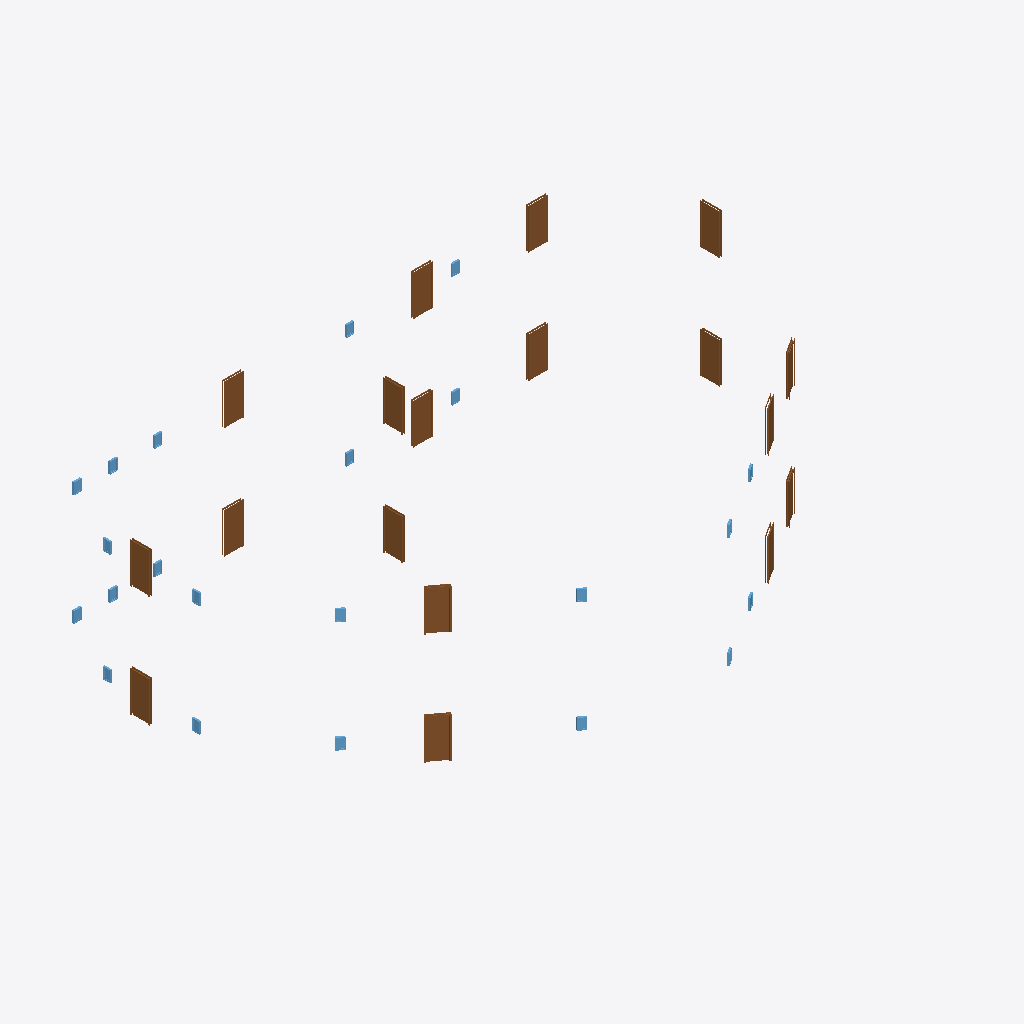
Isometric view of an IFC building model (IFC-SPF (STEP), schema IFC4, length unit foot), seen from the south-west, elements coloured by IFC class: 22 windows (light blue), 18 doors (brown).
Extent 31.9 m × 20.1 m × 8.3 m (x, y, z). Storeys (3): Level 1 at 0.00 m; Level 2 at 3.05 m; Roof at 6.10 m. Elements (40): 22 IfcWindow, 18 IfcDoor.

HEADER;
FILE_DESCRIPTION((''),'2;1');
FILE_NAME('','2018-06-02T18:40:52',(''),(''),'Xbim File Processor version 4.0.0.0','Xbim version 4.0.0.0','');
FILE_SCHEMA(('IFC4'));
ENDSEC;
DATA;
#111=IFCPROJECT('1DdNriDA14cAIXiqg_9xSV',#42,'Project Number',$,$,'Project Name','Project Status',(#102),#97);
#2318=IFCSITE('1DdNriDA14cAIXiqg_9xST',#42,'Default',$,'',#2317,$,$,.ELEMENT.,(42,21,31,181945),(-71,-3,-24,-263305),0.0,$,$);
#126=IFCBUILDING('1DdNriDA14cAIXiqg_9xSU',#42,'',$,$,#33,$,'',.ELEMENT.,$,$,#122);
#163=IFCBUILDINGSTOREY('1DdNriDA14cAIXiqf1s4cC',#42,'Level 1',$,$,#162,$,'Level 1',.ELEMENT.,0.0);
#169=IFCBUILDINGSTOREY('1DdNriDA14cAIXiqf1s485',#42,'Level 2',$,$,#168,$,'Level 2',.ELEMENT.,10.0);
#175=IFCBUILDINGSTOREY('1DdNriDA14cAIXiqf1s6g7',#42,'Roof',$,$,#174,$,'Roof',.ELEMENT.,20.0);
#1175=IFCDOOR('0wTiJCHdn2eP3iTHDyENkO',#42,'Single-Flush:36" x 84":257175',$,'36" x 84"',#3210,#1166,'257175',7.0,3.0,.DOOR.,.SINGLE_SWING_RIGHT.,$);
#2070=IFCDOOR('0wTiJCHdn2eP3iTHDyENcn',#42,'Single-Flush:36" x 84":257726',$,'36" x 84"',#3762,#2061,'257726',7.0,3.0,.DOOR.,.SINGLE_SWING_RIGHT.,$);
#1268=IFCDOOR('0wTiJCHdn2eP3iTHDyENld',#42,'Single-Flush:36" x 84":257256',$,'36" x 84"',#3071,#1261,'257256',7.0,3.0,.DOOR.,.SINGLE_SWING_RIGHT.,$);
#1296=IFCDOOR('0wTiJCHdn2eP3iTHDyENee',#42,'Single-Flush:36" x 84":257319',$,'36" x 84"',#2741,#1289,'257319',7.0,3.0,.DOOR.,.SINGLE_SWING_RIGHT.,$);
#1324=IFCDOOR('0wTiJCHdn2eP3iTHDyENf6',#42,'Single-Flush:36" x 84":257353',$,'36" x 84"',#2768,#1317,'257353',7.0,3.0,.DOOR.,.SINGLE_SWING_RIGHT.,$);
#2186=IFCDOOR('0wTiJCHdn2eP3iTHDyENdD',#42,'Single-Flush:36" x 84":257730',$,'36" x 84"',#3293,#2179,'257730',7.0,3.0,.DOOR.,.SINGLE_SWING_RIGHT.,$);
#2158=IFCDOOR('0wTiJCHdn2eP3iTHDyENdE',#42,'Single-Flush:36" x 84":257729',$,'36" x 84"',#3623,#2151,'257729',7.0,3.0,.DOOR.,.SINGLE_SWING_RIGHT.,$);
#2214=IFCDOOR('0wTiJCHdn2eP3iTHDyENdC',#42,'Single-Flush:36" x 84":257731',$,'36" x 84"',#3320,#2207,'257731',7.0,3.0,.DOOR.,.SINGLE_SWING_RIGHT.,$);
#1408=IFCDOOR('0wTiJCHdn2eP3iTHDyENhA',#42,'Single-Flush:36" x 84":257477',$,'36" x 84"',#2988,#1401,'257477',7.0,3.0,.DOOR.,.SINGLE_SWING_RIGHT.,$);
#2298=IFCDOOR('0wTiJCHdn2eP3iTHDyENd9',#42,'Single-Flush:36" x 84":257734',$,'36" x 84"',#3540,#2291,'257734',7.0,3.0,.DOOR.,.SINGLE_SWING_RIGHT.,$);
#1380=IFCDOOR('0wTiJCHdn2eP3iTHDyENga',#42,'Single-Flush:36" x 84":257451',$,'36" x 84"',#2959,#1373,'257451',7.0,3.0,.DOOR.,.SINGLE_SWING_RIGHT.,$);
#2270=IFCDOOR('0wTiJCHdn2eP3iTHDyENdA',#42,'Single-Flush:36" x 84":257733',$,'36" x 84"',#3511,#2263,'257733',7.0,3.0,.DOOR.,.SINGLE_SWING_RIGHT.,$);
#1352=IFCDOOR('0wTiJCHdn2eP3iTHDyENfw',#42,'Single-Flush:36" x 84":257397',$,'36" x 84"',#2795,#1345,'257397',7.0,3.0,.DOOR.,.SINGLE_SWING_RIGHT.,$);
#2242=IFCDOOR('0wTiJCHdn2eP3iTHDyENdB',#42,'Single-Flush:36" x 84":257732',$,'36" x 84"',#3347,#2235,'257732',7.0,3.0,.DOOR.,.SINGLE_SWING_RIGHT.,$);
#2130=IFCDOOR('0wTiJCHdn2eP3iTHDyENdF',#42,'Single-Flush:36" x 84":257728',$,'36" x 84"',#3679,#2121,'257728',7.0,3.0,.DOOR.,.SINGLE_SWING_RIGHT.,$);
#1240=IFCDOOR('0wTiJCHdn2eP3iTHDyENlU',#42,'Single-Flush:36" x 84":257233',$,'36" x 84"',#3127,#1231,'257233',7.0,3.0,.DOOR.,.SINGLE_SWING_RIGHT.,$);
#1210=IFCDOOR('0wTiJCHdn2eP3iTHDyENkm',#42,'Single-Flush:36" x 84":257215',$,'36" x 84"',#3100,#1201,'257215',7.0,3.0,.DOOR.,.SINGLE_SWING_RIGHT.,$);
#2100=IFCDOOR('0wTiJCHdn2eP3iTHDyENcm',#42,'Single-Flush:36" x 84":257727',$,'36" x 84"',#3652,#2091,'257727',7.0,3.0,.DOOR.,.SINGLE_SWING_RIGHT.,$);
#998=IFCWINDOW('0wTiJCHdn2eP3iTHDyENjm',#42,'Fixed:16" x 24":257151',$,'16" x 24"',#3237,#989,'257151',2.0,1.33333333333333,.WINDOW.,.NOTDEFINED.,$);
#2010=IFCWINDOW('0wTiJCHdn2eP3iTHDyENcp',#42,'Fixed:16" x 24":257724',$,'16" x 24"',#3789,#2001,'257724',2.0,1.33333333333333,.WINDOW.,.NOTDEFINED.,$);
#2040=IFCWINDOW('0wTiJCHdn2eP3iTHDyENco',#42,'Fixed:16" x 24":257725',$,'16" x 24"',#3816,#2031,'257725',2.0,1.33333333333333,.WINDOW.,.NOTDEFINED.,$);
#1028=IFCWINDOW('0wTiJCHdn2eP3iTHDyENkD',#42,'Fixed:16" x 24":257154',$,'16" x 24"',#3264,#1019,'257154',2.0,1.33333333333333,.WINDOW.,.NOTDEFINED.,$);
#768=IFCWINDOW('0wTiJCHdn2eP3iTHDyENnl',#42,'Fixed:16" x 24":256864',$,'16" x 24"',#2849,#761,'256864',2.0,1.33333333333333,.WINDOW.,.NOTDEFINED.,$);
#737=IFCWINDOW('0wTiJCHdn2eP3iTHDyENmy',#42,'Fixed:16" x 24":256819',$,'16" x 24"',#2822,#730,'256819',2.0,1.33333333333333,.WINDOW.,.NOTDEFINED.,$);
#1752=IFCWINDOW('0wTiJCHdn2eP3iTHDyENcy',#42,'Fixed:16" x 24":257715',$,'16" x 24"',#3374,#1744,'257715',2.0,1.33333333333333,.WINDOW.,.NOTDEFINED.,$);
#1780=IFCWINDOW('0wTiJCHdn2eP3iTHDyENcx',#42,'Fixed:16" x 24":257716',$,'16" x 24"',#3401,#1773,'257716',2.0,1.33333333333333,.WINDOW.,.NOTDEFINED.,$);
#796=IFCWINDOW('0wTiJCHdn2eP3iTHDyENoQ',#42,'Fixed:16" x 24":256917',$,'16" x 24"',#2876,#789,'256917',2.0,1.33333333333333,.WINDOW.,.NOTDEFINED.,$);
#824=IFCWINDOW('0wTiJCHdn2eP3iTHDyENot',#42,'Fixed:16" x 24":256952',$,'16" x 24"',#2903,#817,'256952',2.0,1.33333333333334,.WINDOW.,.NOTDEFINED.,$);
#880=IFCWINDOW('0wTiJCHdn2eP3iTHDyENpq',#42,'Fixed:16" x 24":257019',$,'16" x 24"',#3015,#873,'257019',2.0,1.33333333333334,.WINDOW.,.NOTDEFINED.,$);
#1808=IFCWINDOW('0wTiJCHdn2eP3iTHDyENcw',#42,'Fixed:16" x 24":257717',$,'16" x 24"',#3428,#1801,'257717',2.0,1.33333333333333,.WINDOW.,.NOTDEFINED.,$);
#1864=IFCWINDOW('0wTiJCHdn2eP3iTHDyENcu',#42,'Fixed:16" x 24":257719',$,'16" x 24"',#3482,#1857,'257719',2.0,1.33333333333333,.WINDOW.,.NOTDEFINED.,$);
#1892=IFCWINDOW('0wTiJCHdn2eP3iTHDyENct',#42,'Fixed:16" x 24":257720',$,'16" x 24"',#3567,#1885,'257720',2.0,1.33333333333334,.WINDOW.,.NOTDEFINED.,$);
#1920=IFCWINDOW('0wTiJCHdn2eP3iTHDyENcs',#42,'Fixed:16" x 24":257721',$,'16" x 24"',#3594,#1913,'257721',2.0,1.33333333333333,.WINDOW.,.NOTDEFINED.,$);
#852=IFCWINDOW('0wTiJCHdn2eP3iTHDyENp0',#42,'Fixed:16" x 24":256975',$,'16" x 24"',#2930,#845,'256975',2.0,1.33333333333333,.WINDOW.,.NOTDEFINED.,$);
#908=IFCWINDOW('0wTiJCHdn2eP3iTHDyENiS',#42,'Fixed:16" x 24":257043',$,'16" x 24"',#3042,#901,'257043',2.0,1.33333333333333,.WINDOW.,.NOTDEFINED.,$);
#1836=IFCWINDOW('0wTiJCHdn2eP3iTHDyENcv',#42,'Fixed:16" x 24":257718',$,'16" x 24"',#3455,#1829,'257718',2.0,1.33333333333334,.WINDOW.,.NOTDEFINED.,$);
#968=IFCWINDOW('0wTiJCHdn2eP3iTHDyENjG',#42,'Fixed:16" x 24":257119',$,'16" x 24"',#3181,#959,'257119',2.0,1.33333333333333,.WINDOW.,.NOTDEFINED.,$);
#1950=IFCWINDOW('0wTiJCHdn2eP3iTHDyENcr',#42,'Fixed:16" x 24":257722',$,'16" x 24"',#3706,#1941,'257722',2.0,1.33333333333333,.WINDOW.,.NOTDEFINED.,$);
#938=IFCWINDOW('0wTiJCHdn2eP3iTHDyENjF',#42,'Fixed:16" x 24":257088',$,'16" x 24"',#3154,#929,'257088',2.0,1.33333333333333,.WINDOW.,.NOTDEFINED.,$);
#1980=IFCWINDOW('0wTiJCHdn2eP3iTHDyENcq',#42,'Fixed:16" x 24":257723',$,'16" x 24"',#3733,#1971,'257723',2.0,1.33333333333333,.WINDOW.,.NOTDEFINED.,$);
ENDSEC;